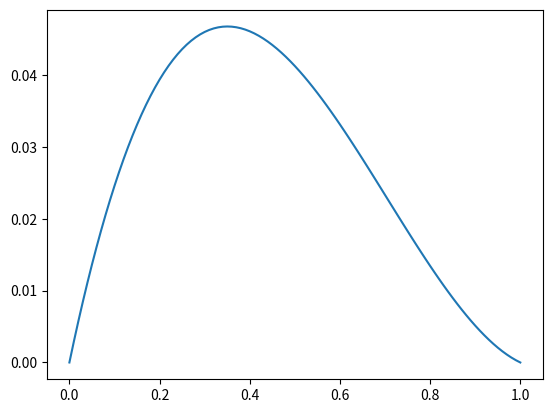

The matplotlib source for this figure:
"""Solve for a cubic polynomial's coefficients given boundary and slope constraints.

This script uses Sympy to solve for coefficients a, b, c, and d in the cubic polynomial
f(x) = a*x^3 + b*x^2 + c*x + d, subject to:
    f(0) = 0,
    f(1) = 0,
    f'(0) = α,
    f'(1) = β.

It then substitutes numeric values for α and β, prints the resulting coefficients,
and plots the polynomial using matplotlib.
"""

import numpy as np
from matplotlib import pyplot as plt
from sympy import solve, symbols


a, b, c, d, x, α, β = symbols("a b c d x α β")

# polynomial function f(x) = ax³ + bx² + cx + d
f = a * x**3 + b * x**2 + c * x + d
fp = f.diff(x)  # derivative f'(x)

# evaluate both at x=0 and x=1
f0, f1 = (f.subs(x, i) for i in range(2))
fp0, fp1 = (fp.subs(x, i) for i in range(2))

# we want a, b, c, d such that:
#   f(0) = 0
#   f(1) = 0
#   f'(0) = α
#   f'(1) = β

S = solve([f0, f1, fp0 - α, fp1 - β], [a, b, c, d])

# print the analytic solution and plot a graphical example
coeffs = []

num_α = 0.3
num_β = -0.03

for key in [a, b, c, d]:
    print(key, "=", S[key])
    coeffs.append(S[key].subs(dict(α=num_α, β=num_β)))

xvals = np.linspace(0, 1, 101)
yvals = np.polyval(coeffs, xvals)

plt.plot(xvals, yvals)
plt.show()
